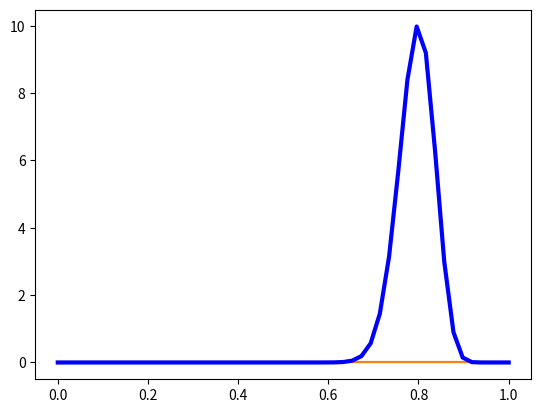

Reproduce this figure in Python. (Note: this script raises an exception after producing the figure.)
import matplotlib.pyplot as plt
import numpy as np
import math
horizontal=80
Total=100
thetaRange=np.linspace(0,1,50)
thetaRange
#thetaRange[30]
PriorHypotheses=np.full(50,1/100)
PriorHypotheses
plt.plot(thetaRange,PriorHypotheses)
ProabilityDataGivenTheta=(thetaRange**horizontal) *  ((1-thetaRange)**(Total-horizontal))

ProabilityDataGivenTheta
plt.plot(thetaRange,ProabilityDataGivenTheta)
pData=(math.factorial(horizontal) * math.factorial(Total-(horizontal)))/ (math.factorial(Total+1))
pData
posterior = (ProabilityDataGivenTheta * 1) / pData
posterior
plt.plot(thetaRange, posterior, label='Posterior', linewidth=3, color='blue')
fig, axes = plt.subplots(3, 1, sharex=True, figsize=(20,7))
plt.xlabel('θ', fontsize=24)
axes[0].plot(thetaRange, prior, label="Prior", linewidth=3, color='orange')
axes[0].set_title("Prior", fontsize=16)

axes[1].plot(thetaRange, posterior, label='Posterior', linewidth=3, color='blue')
axes[1].set_title("Posterior", fontsize=16)
plt.show()
theta=0
for i in range(50):
  theta+=thetaRange[i]* posterior[i]
 
theta